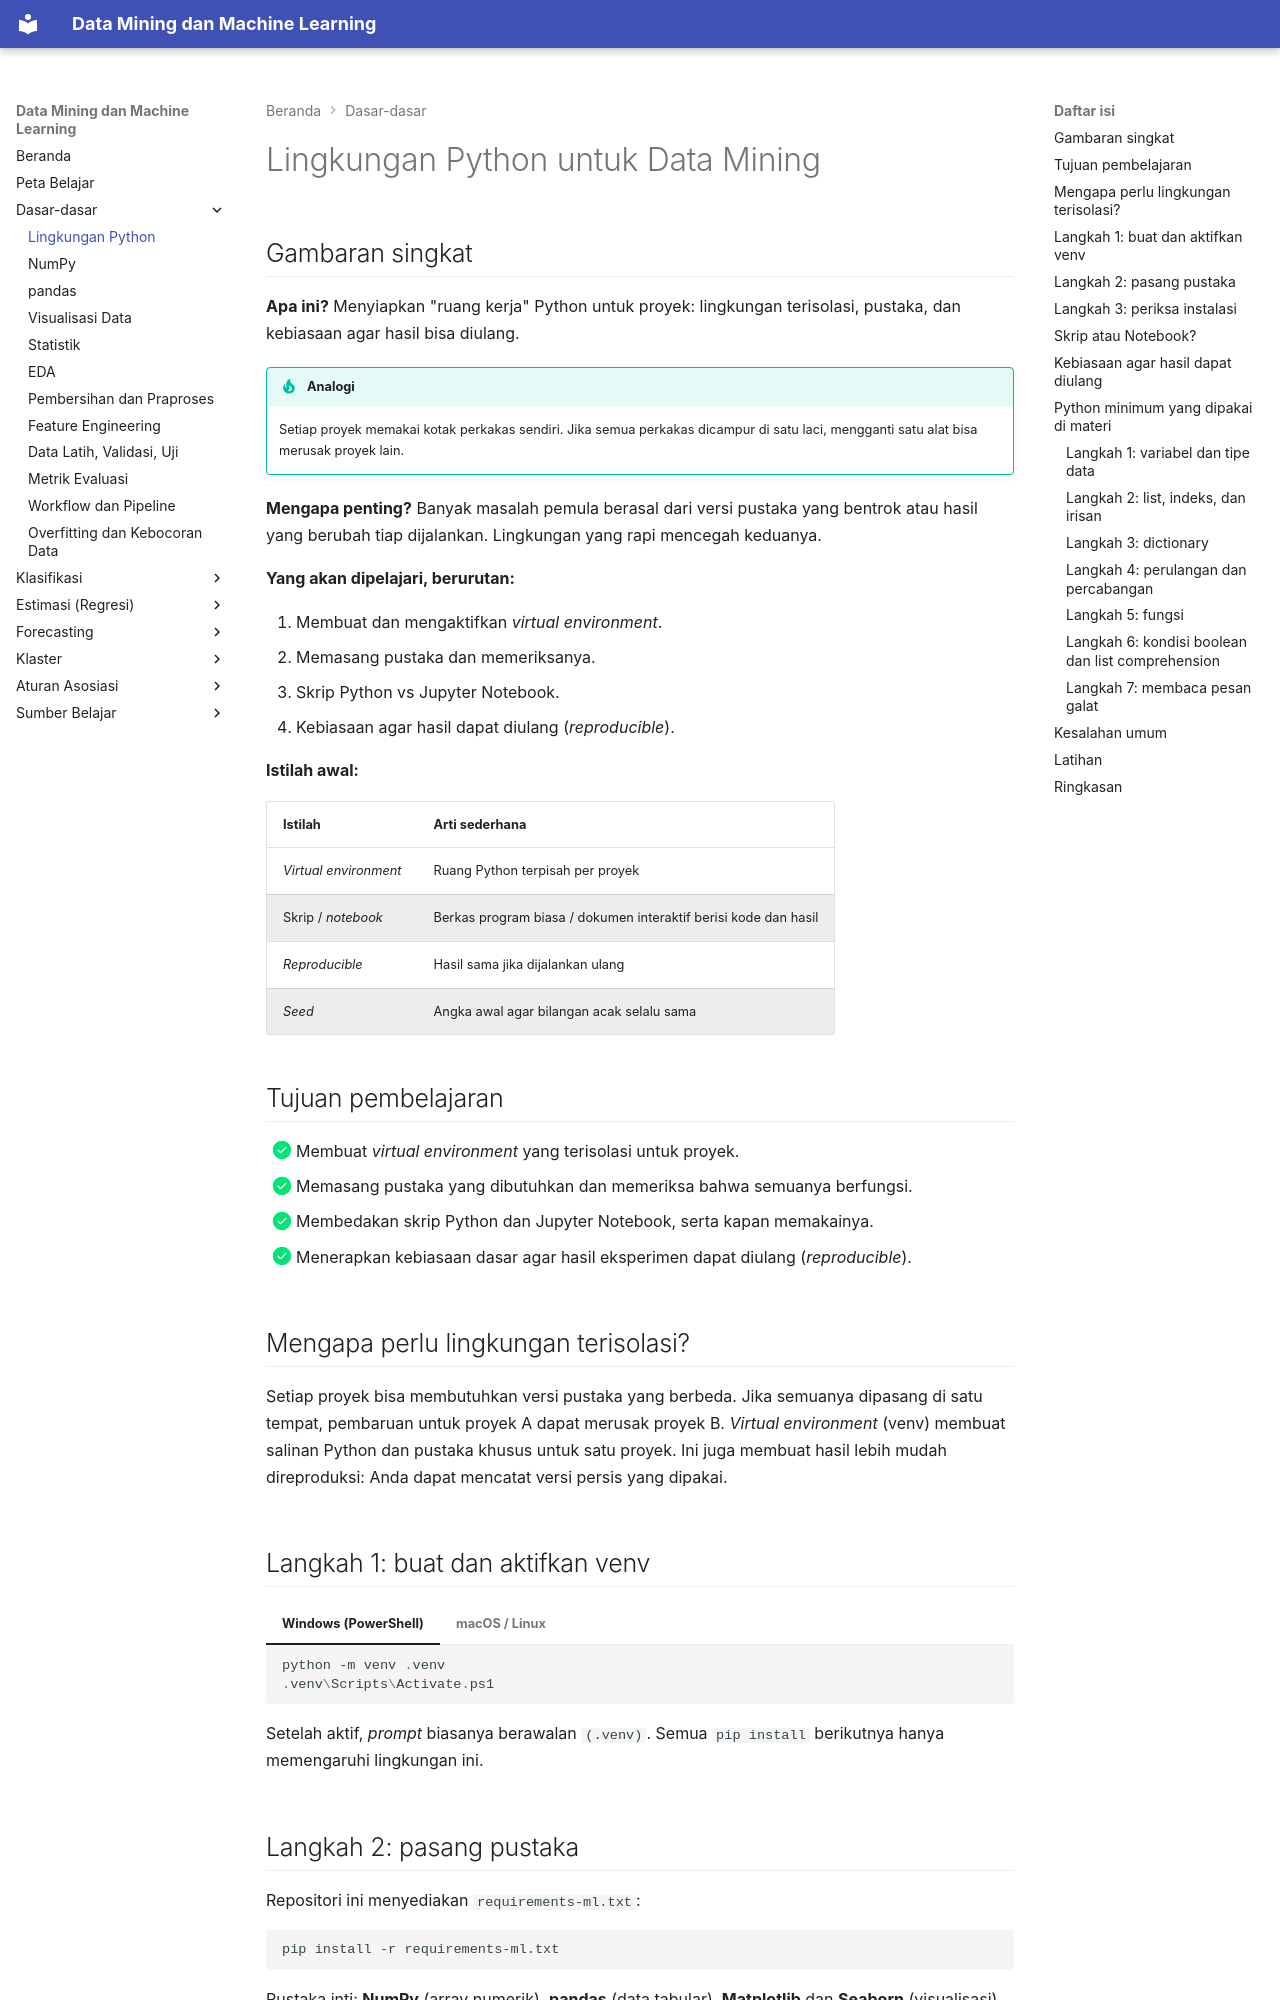

repository: TopekoX/MachineLearning-DataMining · page: fundamentals/python-for-data-mining/index.html · generator: mkdocs

# Lingkungan Python untuk Data Mining

## Gambaran singkat

**Apa ini?** Menyiapkan "ruang kerja" Python untuk proyek: lingkungan terisolasi, pustaka, dan kebiasaan agar hasil bisa diulang.

!!! tip "Analogi"
    Setiap proyek memakai kotak perkakas sendiri. Jika semua perkakas dicampur di satu laci, mengganti satu alat bisa merusak proyek lain.

**Mengapa penting?** Banyak masalah pemula berasal dari versi pustaka yang bentrok atau hasil yang berubah tiap dijalankan. Lingkungan yang rapi mencegah keduanya.

**Yang akan dipelajari, berurutan:**

1. Membuat dan mengaktifkan *virtual environment*.
2. Memasang pustaka dan memeriksanya.
3. Skrip Python vs Jupyter Notebook.
4. Kebiasaan agar hasil dapat diulang (*reproducible*).

**Istilah awal:**

| Istilah | Arti sederhana |
|---|---|
| *Virtual environment* | Ruang Python terpisah per proyek |
| Skrip / *notebook* | Berkas program biasa / dokumen interaktif berisi kode dan hasil |
| *Reproducible* | Hasil sama jika dijalankan ulang |
| *Seed* | Angka awal agar bilangan acak selalu sama |

## Tujuan pembelajaran

- [x] Membuat *virtual environment* yang terisolasi untuk proyek.
- [x] Memasang pustaka yang dibutuhkan dan memeriksa bahwa semuanya berfungsi.
- [x] Membedakan skrip Python dan Jupyter Notebook, serta kapan memakainya.
- [x] Menerapkan kebiasaan dasar agar hasil eksperimen dapat diulang (*reproducible*).

## Mengapa perlu lingkungan terisolasi?

Setiap proyek bisa membutuhkan versi pustaka yang berbeda. Jika semuanya dipasang di satu tempat, pembaruan untuk proyek A dapat merusak proyek B. *Virtual environment* (venv) membuat salinan Python dan pustaka khusus untuk satu proyek. Ini juga membuat hasil lebih mudah direproduksi: Anda dapat mencatat versi persis yang dipakai.

## Langkah 1: buat dan aktifkan venv

=== "Windows (PowerShell)"

    ```powershell
    python -m venv .venv
    .venv\Scripts\Activate.ps1
    ```

=== "macOS / Linux"

    ```bash
    python3 -m venv .venv
    source .venv/bin/activate
    ```

Setelah aktif, *prompt* biasanya berawalan `(.venv)`. Semua `pip install` berikutnya hanya memengaruhi lingkungan ini.
